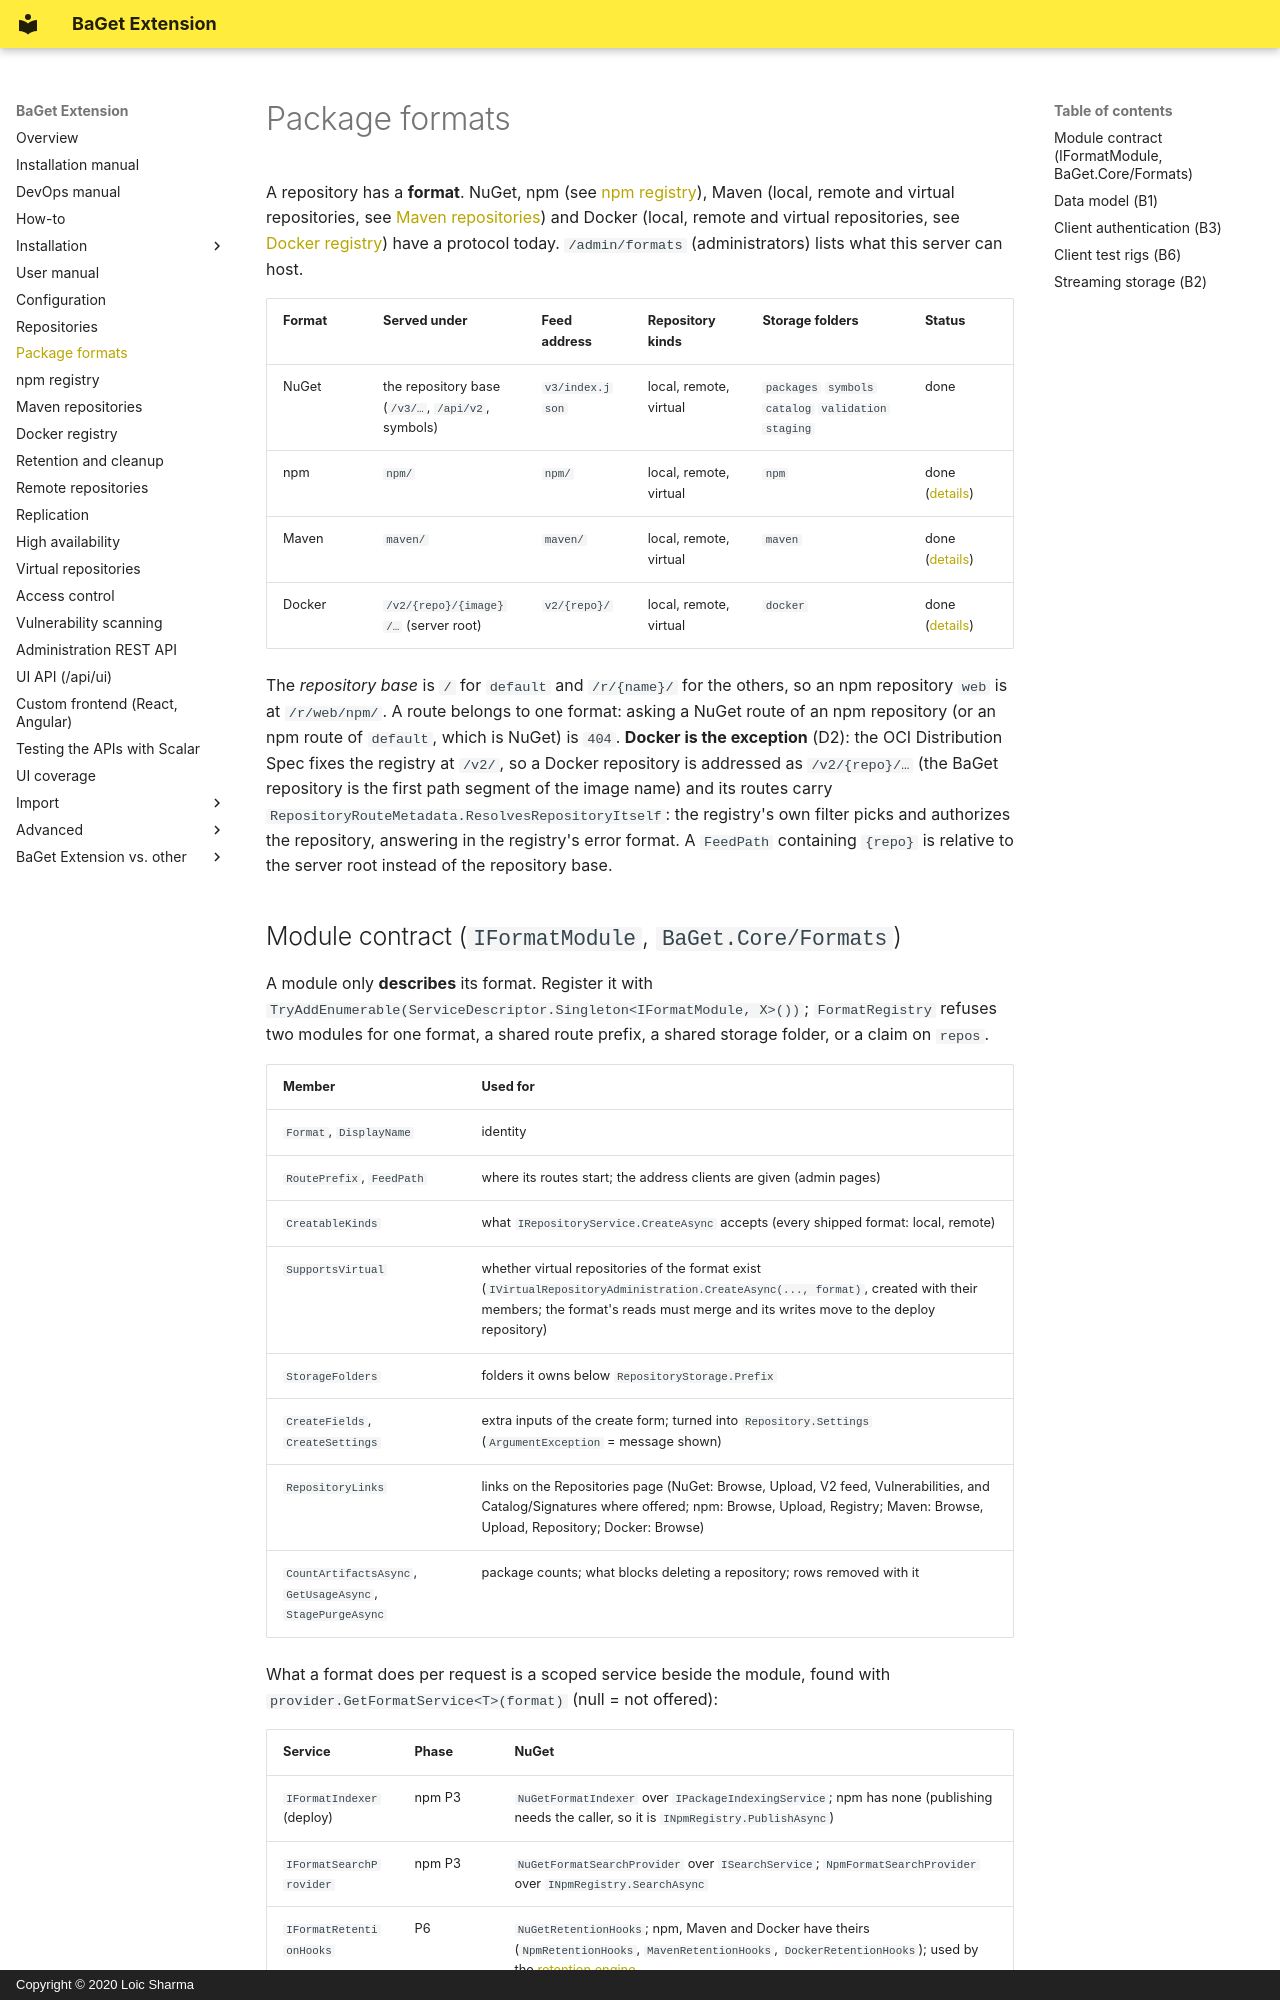

repository: pieroviano/BaGet · page: formats/index.html · generator: mkdocs · copyright: Copyright © 2020 Loic Sharma

# Package formats

A repository has a **format**. NuGet, npm (see [npm registry](npm-registry.md)), Maven (local, remote and virtual repositories, see [Maven repositories](maven-repositories.md)) and Docker (local, remote and virtual repositories, see [Docker registry](docker-registry.md)) have a protocol today. `/admin/formats` (administrators) lists what this server can host.

| Format | Served under | Feed address | Repository kinds | Storage folders | Status |
|---|---|---|---|---|---|
| NuGet | the repository base (`/v3/…`, `/api/v2`, symbols) | `v3/index.json` | local, remote, virtual | `packages` `symbols` `catalog` `validation` `staging` | done |
| npm | `npm/` | `npm/` | local, remote, virtual | `npm` | done ([details](npm-registry.md)) |
| Maven | `maven/` | `maven/` | local, remote, virtual | `maven` | done ([details](maven-repositories.md)) |
| Docker | `/v2/{repo}/{image}/…` (server root) | `v2/{repo}/` | local, remote, virtual | `docker` | done ([details](docker-registry.md)) |

The *repository base* is `/` for `default` and `/r/{name}/` for the others, so an npm repository `web` is at `/r/web/npm/`. A
route belongs to one format: asking a NuGet route of an npm repository (or an npm route of `default`, which is NuGet) is `404`.
**Docker is the exception** (D2): the OCI Distribution Spec fixes the registry at `/v2/`, so a Docker repository is addressed as `/v2/{repo}/…`
(the BaGet repository is the first path segment of the image name) and its routes carry `RepositoryRouteMetadata.ResolvesRepositoryItself`: the
registry's own filter picks and authorizes the repository, answering in the registry's error format. A `FeedPath` containing `{repo}` is
relative to the server root instead of the repository base.
